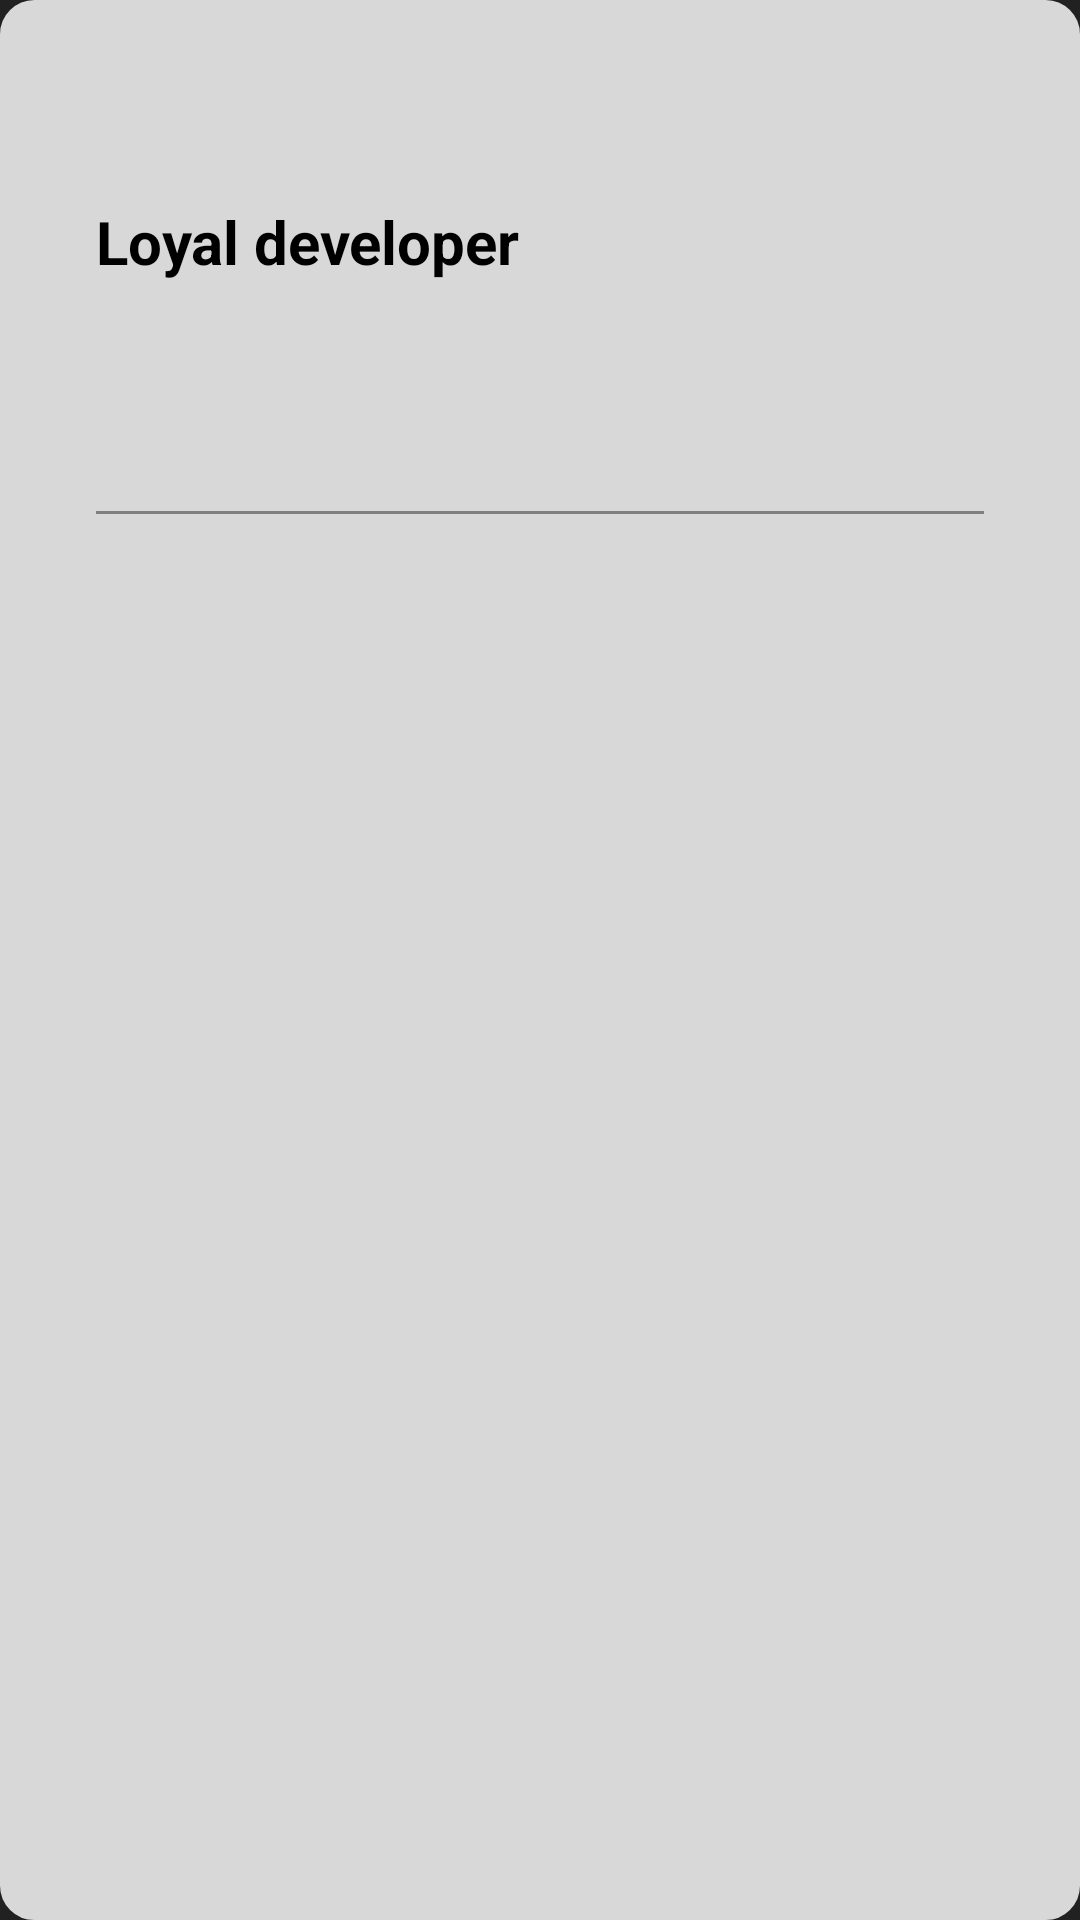

Write the Android layout XML for this screen, with the resource values it uses.
<!-- AndroidManifest.xml: application theme SplashTheme -->
<!-- res/layout/admin_fragment.xml -->
<?xml version="1.0" encoding="utf-8"?>
<androidx.constraintlayout.widget.ConstraintLayout xmlns:android="http://schemas.android.com/apk/res/android"
    android:layout_width="match_parent"
    android:layout_height="wrap_content"
    xmlns:app="http://schemas.android.com/apk/res-auto"
    xmlns:tools="http://schemas.android.com/tools"
    android:background="@drawable/rounded_corners"
    android:layout_margin="24dp"
    android:padding="32dp"
    android:layout_gravity="center">

    <TextView
        android:id="@+id/employee_name_text_view"
        android:layout_width="wrap_content"
        android:layout_height="wrap_content"
        android:textColor="@color/black"
        android:textSize="20sp"
        android:textStyle="bold"
        app:layout_constraintTop_toTopOf="parent"
        app:layout_constraintStart_toStartOf="parent"/>

    <TextView
        android:id="@+id/bla"
        android:layout_width="wrap_content"
        android:layout_height="wrap_content"
        android:text="Loyal developer"
        android:textColor="@color/black"
        android:textSize="20sp"
        android:textStyle="bold"
        app:layout_constraintTop_toBottomOf="@id/employee_name_text_view"
        app:layout_constraintStart_toStartOf="parent"
        android:layout_marginTop="8dp"/>

    <ImageView
        android:id="@+id/employees_list"
        android:layout_width="wrap_content"
        android:layout_height="wrap_content"
        app:layout_constraintEnd_toEndOf="parent"
        app:layout_constraintBottom_toTopOf="@id/divider"
        android:layout_marginBottom="16dp"
        android:src="@drawable/ic_group"
        app:tint="@color/black"
        android:background="@drawable/ripple"/>

    <View
        android:id="@+id/divider"
        android:layout_width="match_parent"
        android:layout_height="1dp"
        app:layout_constraintTop_toBottomOf="@id/bla"
        app:layout_constraintBottom_toTopOf="@id/qrcode_image"
        android:layout_marginVertical="16dp"
        android:background="#7F7F7F"
        />

    <ImageView
        android:id="@+id/qrcode_image"
        android:layout_width="match_parent"
        android:layout_height="300dp"
        app:layout_constraintTop_toBottomOf="@id/divider"
        app:layout_constraintBottom_toBottomOf="parent"
        app:layout_constraintStart_toStartOf="parent"
        app:layout_constraintEnd_toEndOf="parent"
        tools:ignore="ContentDescription" />

</androidx.constraintlayout.widget.ConstraintLayout>
<!-- resources referenced by this layout -->
<resources>
  <color name="black">#000</color>
  <!-- drawable ripple (drawable) -->
  <?xml version="1.0" encoding="utf-8"?>
  <ripple
      xmlns:android="http://schemas.android.com/apk/res/android"
      android:color="#C7C7C7" />
  <!-- drawable rounded_corners (drawable) -->
  <?xml version="1.0" encoding="UTF-8"?>
  <shape xmlns:android="http://schemas.android.com/apk/res/android">
      <solid
          android:color="#D8D8D8"/> 
  
      <stroke
          android:width="3dp"
          android:color="#D8D8D8" /> 
  
      <corners
          android:radius="10dp"/> 
  
  </shape>
  <style name="SplashTheme" parent="Theme.MaterialComponents.Light.NoActionBar">
          <item name="android:windowBackground">@drawable/splash_background</item>
      </style>
  <!-- drawable splash_background (drawable) -->
  <?xml version="1.0" encoding="utf-8"?>
  <layer-list xmlns:android="http://schemas.android.com/apk/res/android">
      <item
          android:drawable="@drawable/splash_gradient"/>
      <item>
          <bitmap android:gravity="center"
              android:src="@drawable/logo"/>
      </item>
  </layer-list>
  <!-- drawable splash_gradient (drawable) -->
  <?xml version="1.0" encoding="utf-8"?>
  <shape xmlns:android="http://schemas.android.com/apk/res/android"
      android:shape="rectangle">
      <gradient
          android:startColor="#212121"
          android:endColor="#212121"
          android:angle="180"
          android:type="linear"
          />
  </shape>
  <!-- drawable logo: png bitmap (drawable, 11558 bytes) -->
</resources>
